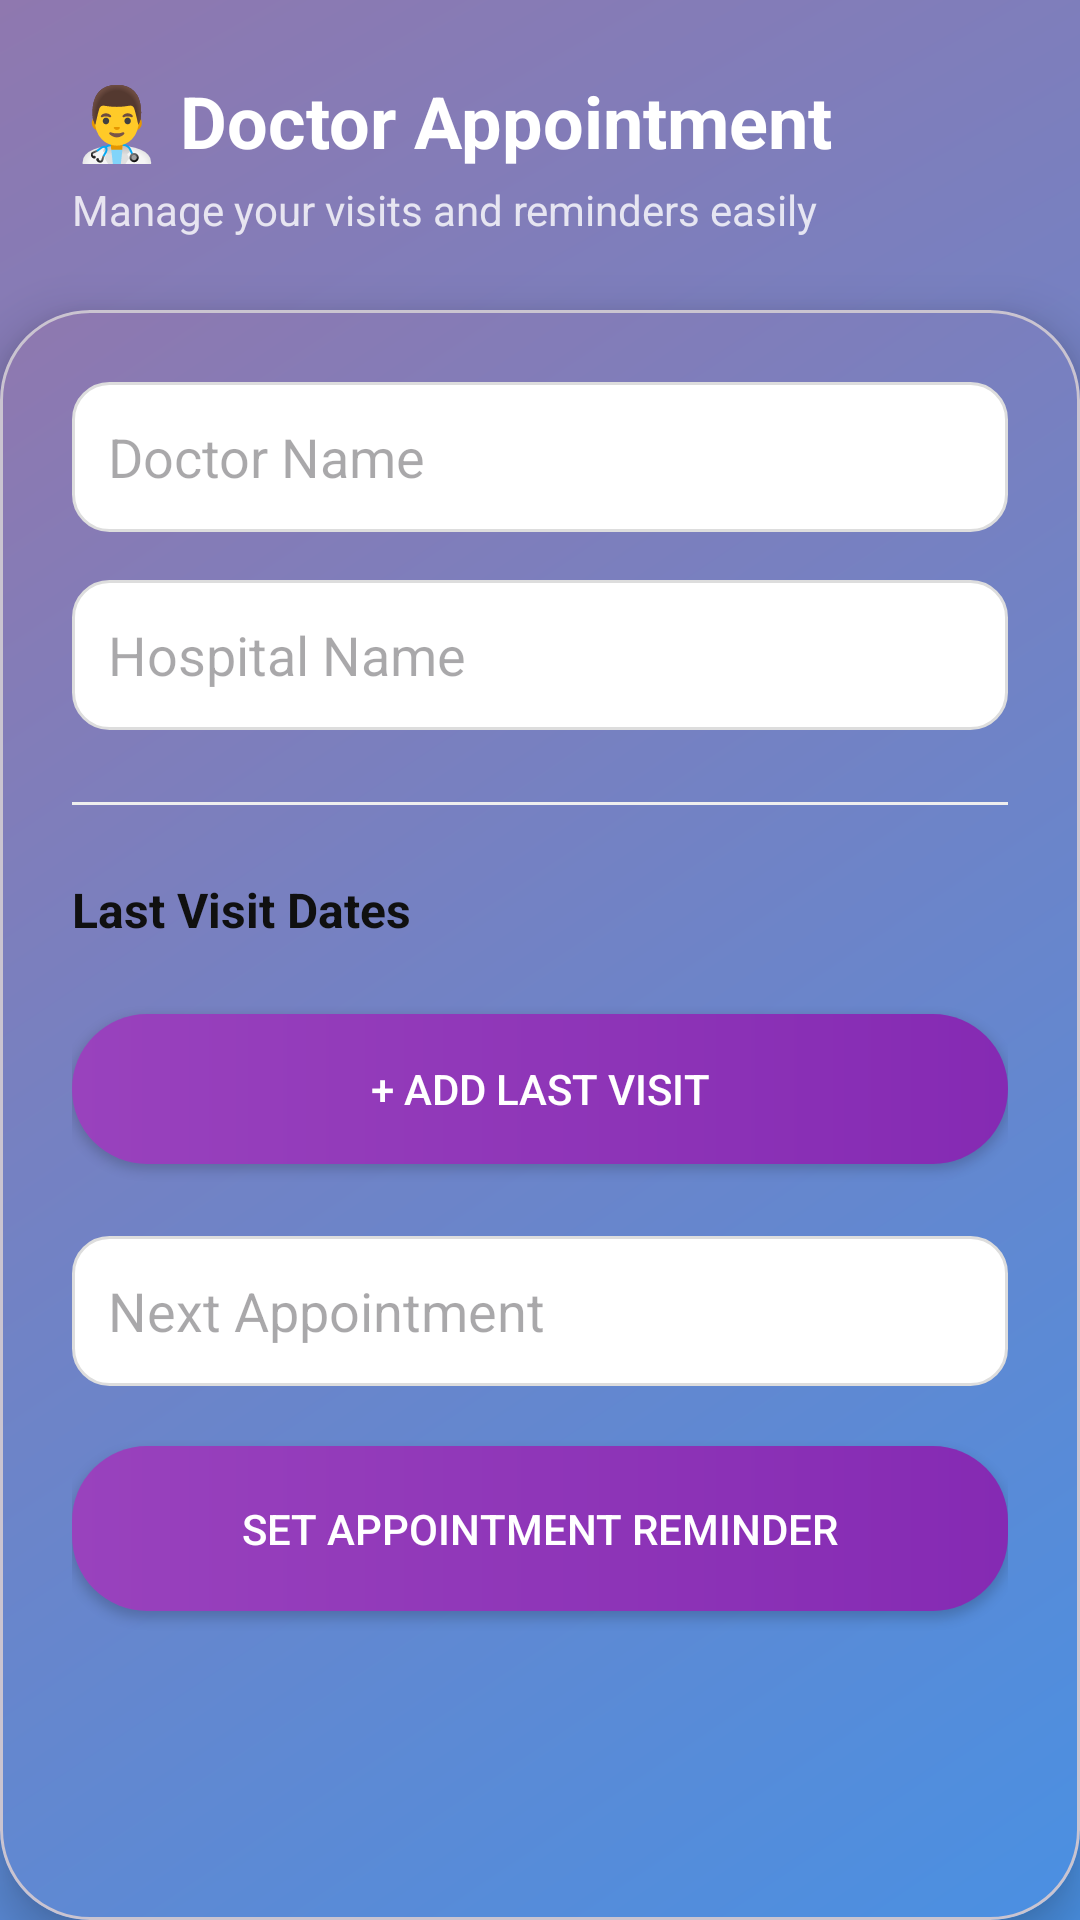

Android layout source for this screen:
<!-- AndroidManifest.xml: application theme Theme.MedicineReminder -->
<!-- res/layout/activity_appointment_details.xml -->
<?xml version="1.0" encoding="utf-8"?>
<androidx.constraintlayout.widget.ConstraintLayout
    xmlns:android="http://schemas.android.com/apk/res/android"
    xmlns:app="http://schemas.android.com/apk/res-auto"
    android:layout_width="match_parent"
    android:layout_height="match_parent"
    android:background="@drawable/bg_gradient">

    
    <LinearLayout
        android:id="@+id/headerSection"
        android:layout_width="0dp"
        android:layout_height="wrap_content"
        android:orientation="vertical"
        android:padding="24dp"
        app:layout_constraintTop_toTopOf="parent"
        app:layout_constraintStart_toStartOf="parent"
        app:layout_constraintEnd_toEndOf="parent">

        <TextView
            android:layout_width="wrap_content"
            android:layout_height="wrap_content"
            android:text="👨‍⚕ Doctor Appointment"
            android:textColor="@android:color/white"
            android:textSize="24sp"
            android:textStyle="bold"/>

        <TextView
            android:layout_width="wrap_content"
            android:layout_height="wrap_content"
            android:text="Manage your visits and reminders easily"
            android:textColor="@android:color/white"
            android:textSize="14sp"
            android:alpha="0.8"
            android:layout_marginTop="4dp"/>
    </LinearLayout>

    
    <com.google.android.material.card.MaterialCardView
        android:layout_width="0dp"
        android:layout_height="0dp"
        app:cardCornerRadius="30dp"
        app:cardElevation="10dp"
        app:layout_constraintTop_toBottomOf="@id/headerSection"
        app:layout_constraintBottom_toBottomOf="parent"
        app:layout_constraintStart_toStartOf="parent"
        app:layout_constraintEnd_toEndOf="parent">

        <ScrollView
            android:layout_width="match_parent"
            android:layout_height="match_parent"
            android:fillViewport="true">

            <LinearLayout
                android:layout_width="match_parent"
                android:layout_height="wrap_content"
                android:background="@drawable/bg_gradient"
                android:orientation="vertical"
                android:padding="24dp">

                
                <EditText
                    android:id="@+id/etDoctorName"
                    android:layout_width="match_parent"
                    android:layout_height="50dp"
                    android:background="@drawable/edittext_bg"
                    android:hint="Doctor Name"
                    android:padding="12dp" />

                
                <EditText
                    android:id="@+id/etHospitalName"
                    android:layout_width="match_parent"
                    android:layout_height="50dp"
                    android:layout_marginTop="16dp"
                    android:background="@drawable/edittext_bg"
                    android:hint="Hospital Name"
                    android:padding="12dp" />

                
                <View
                    android:layout_width="match_parent"
                    android:layout_height="1dp"
                    android:layout_marginTop="24dp"
                    android:layout_marginBottom="24dp"
                    android:background="#EEEEEE" />

                
                <TextView
                    android:layout_width="wrap_content"
                    android:layout_height="wrap_content"
                    android:text="Last Visit Dates"
                    android:textColor="#101010"
                    android:textSize="16sp"
                    android:textStyle="bold" />

                
                <LinearLayout
                    android:id="@+id/lastVisitList"
                    android:layout_width="match_parent"
                    android:layout_height="wrap_content"
                    android:layout_marginTop="10dp"
                    android:orientation="vertical" />

                
                <Button
                    android:id="@+id/btnAddLastVisit"
                    android:layout_width="match_parent"
                    android:layout_height="50dp"
                    android:layout_marginTop="14dp"
                    android:background="@drawable/button_gradient"
                    android:text="+ Add Last Visit"
                    android:textColor="@android:color/white" />

                
                <EditText
                    android:id="@+id/etNextAppointment"
                    android:layout_width="match_parent"
                    android:layout_height="50dp"
                    android:layout_marginTop="24dp"
                    android:background="@drawable/edittext_bg"
                    android:focusable="false"
                    android:hint="Next Appointment"
                    android:padding="12dp" />

                
                <Button
                    android:id="@+id/btnSetReminder"
                    android:layout_width="match_parent"
                    android:layout_height="55dp"
                    android:layout_marginTop="20dp"
                    android:background="@drawable/button_gradient"
                    android:text="Set Appointment Reminder"
                    android:textColor="@android:color/white" />

            </LinearLayout>

        </ScrollView>

    </com.google.android.material.card.MaterialCardView>

</androidx.constraintlayout.widget.ConstraintLayout>
<!-- resources referenced by this layout -->
<resources>
  <!-- drawable bg_gradient (drawable) -->
  <?xml version="1.0" encoding="utf-8"?>
  <shape xmlns:android="http://schemas.android.com/apk/res/android"
      android:shape="rectangle">
  
      <gradient
          android:startColor="#4A90E2"
          android:endColor="#8F78AF"
          android:angle="135"/>
  
      <corners android:radius="0dp"/>
  
  
  </shape>
  <!-- drawable button_gradient (drawable) -->
  <?xml version="1.0" encoding="utf-8"?>
  <shape xmlns:android="http://schemas.android.com/apk/res/android">
  
      <gradient
          android:startColor="#9942BD"
          android:endColor="#852AB3"
          android:angle="0"/>
  
      <corners android:radius="25dp"/>
  
  </shape>
  <!-- drawable edittext_bg (drawable) -->
  <?xml version="1.0" encoding="utf-8"?>
  <shape xmlns:android="http://schemas.android.com/apk/res/android">
  
      <solid android:color="#FFFFFF"/>
  
      <corners android:radius="12dp"/>
  
      <stroke
          android:width="1dp"
          android:color="#DDDDDD"/>
  
      <padding
          android:left="12dp"
          android:right="12dp"
          android:top="10dp"
          android:bottom="10dp"/>
  
  </shape>
  <style name="Theme.MedicineReminder" parent="Theme.Material3.DayNight.NoActionBar">
          <item name="colorPrimary">@color/primaryColor</item>
          <item name="colorOnPrimary">@color/white</item>
          <item name="android:statusBarColor">@color/primaryDark</item>
      </style>
  <color name="primaryColor">#00897B</color>
  <color name="white">#FFFFFF</color>
  <color name="primaryDark">#00695C</color>
</resources>
